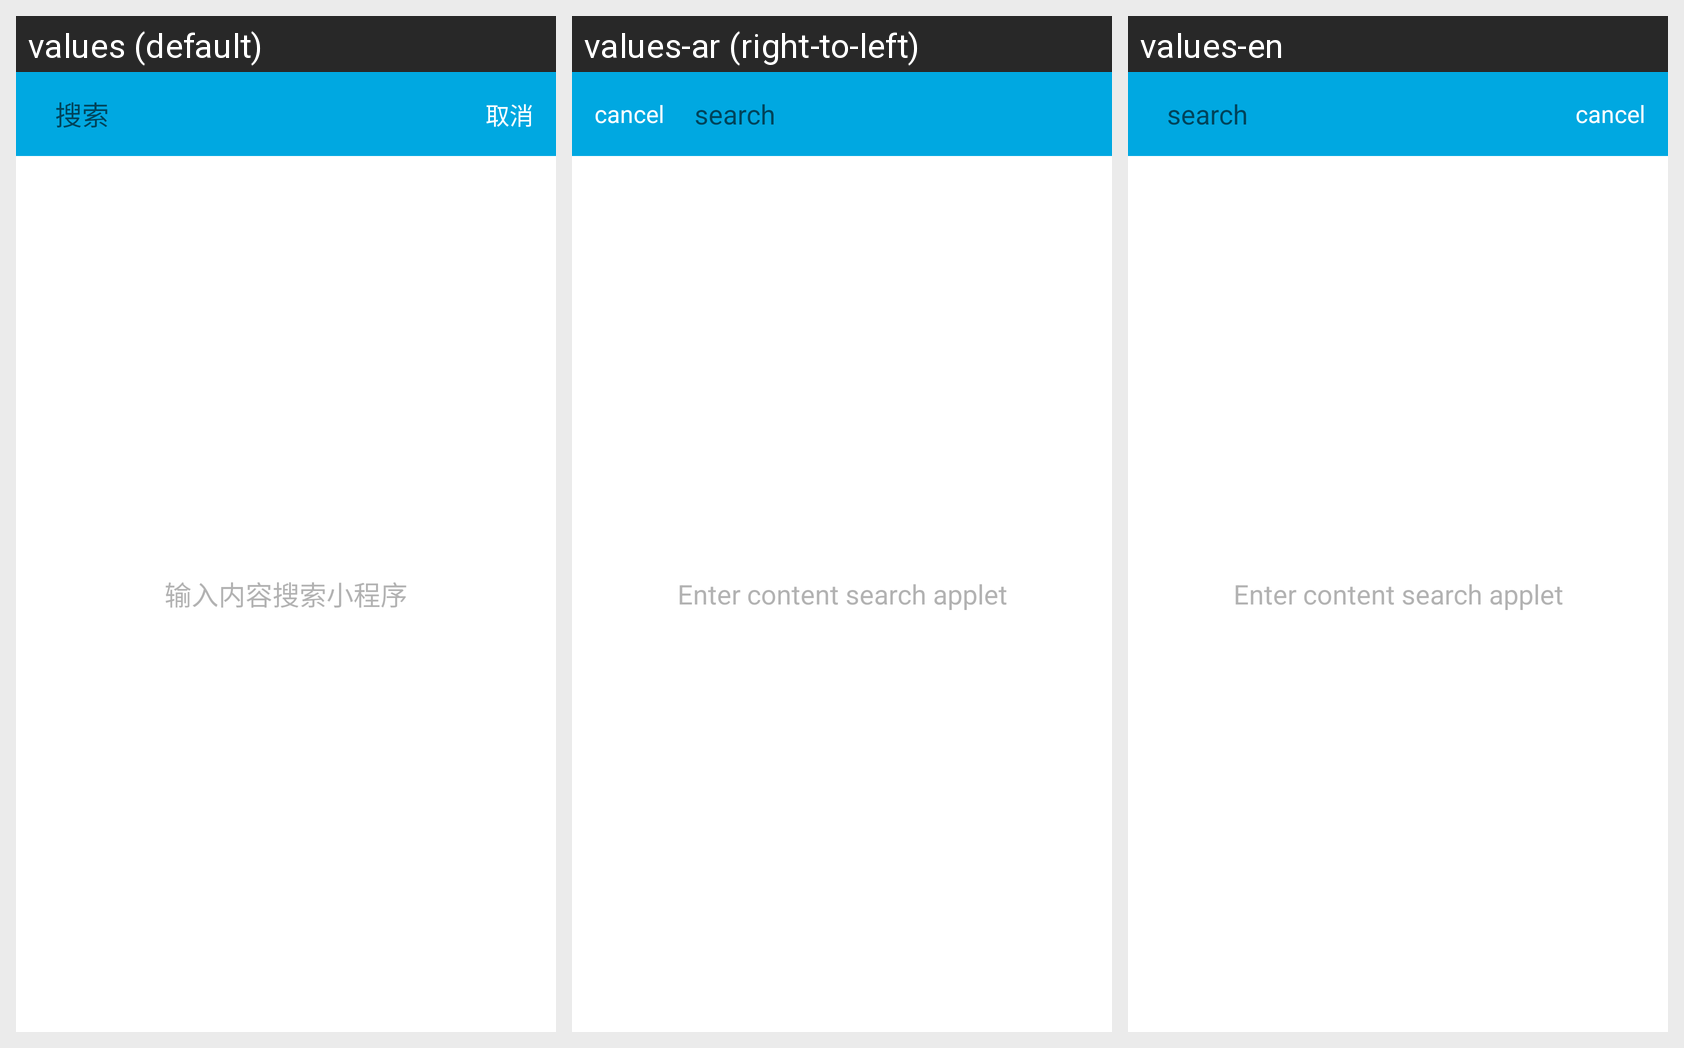

Strings drawn on this Android screen and how each of the app's shown locales translates them:
Android screen res/layout/applet_activity_search.xml rendered under 3 locales, left to right: values (default), values-ar (right-to-left), values-en. Device: Nexus 5 (rendered at 1080×1920; each locale shown at half size, 540×960, under a caption strip naming it); theme Theme.MaterialComponents.DayNight.NoActionBar.
Strings drawn on this screen, with the default value and each locale's value (text and hints the layout hard-codes, and strings that could not be matched under every locale, appear in the picture but are not listed):

applet_search
  values: 搜索
  values-ar: search
  values-en: search

applet_cancel
  values: 取消
  values-ar: cancel
  values-en: cancel

applet_input_to_search
  values: 输入内容搜索小程序
  values-ar: Enter content search applet
  values-en: Enter content search applet
